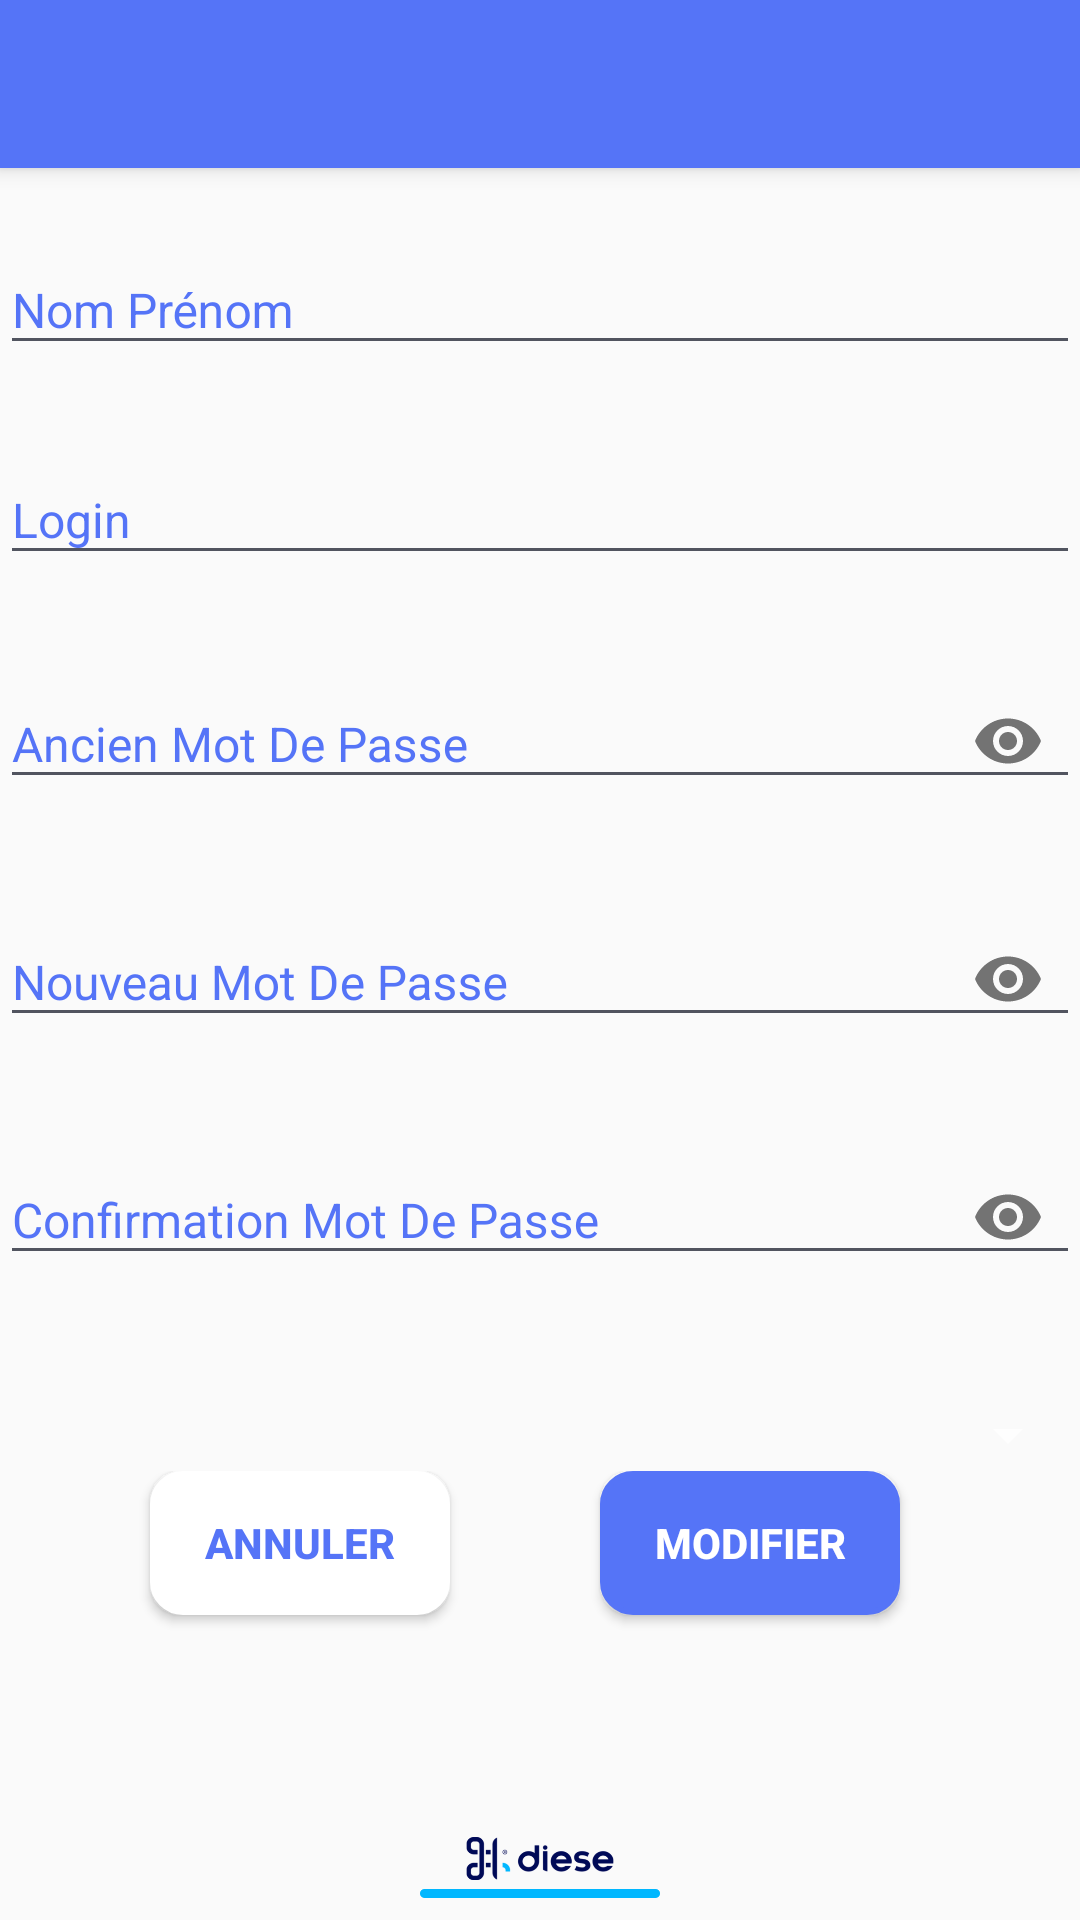

This screen was rendered from an Android layout file. Write that file and the resources it references.
<!-- AndroidManifest.xml: application theme AppTheme -->
<!-- res/layout/activity_modifier.xml -->
<?xml version="1.0" encoding="utf-8"?>
   <android.support.v4.widget.DrawerLayout
    xmlns:android="http://schemas.android.com/apk/res/android"
    xmlns:app="http://schemas.android.com/apk/res-auto"
    xmlns:tools="http://schemas.android.com/tools"
    android:layout_width="match_parent"
    android:layout_height="match_parent"
    android:id="@+id/drawer"
    android:fitsSystemWindows="true">
<LinearLayout
    android:layout_width="match_parent"
    android:layout_height="match_parent"
    android:orientation="vertical">
    <include
        android:id="@+id/toolbar"
        layout="@layout/toolbar"></include>

    <FrameLayout
        android:id="@+id/fragment_container"
        android:layout_width="match_parent"
        android:layout_height="match_parent">
        <RelativeLayout
            android:layout_width="match_parent"
            android:layout_height="match_parent">

            <LinearLayout
                android:layout_width="match_parent"
                android:layout_height="wrap_content"
                android:orientation="vertical"
                android:id="@+id/line1"
                android:layout_below="@+id/cardd"
                android:layout_marginTop="16dp">

                <android.support.design.widget.TextInputLayout
                    android:id="@+id/np"
                    android:layout_width="match_parent"
                    android:layout_height="wrap_content"
                    android:textColorHint="@color/Blue"
                    app:errorEnabled="true"
                    >

                    <android.support.design.widget.TextInputEditText
                        android:id="@+id/nomprenom"
                        android:layout_width="match_parent"
                        android:layout_height="wrap_content"
                        android:hint="Nom Prénom"
                        android:inputType="text"
                        android:textSize="16sp"
                        android:textColor="@color/DarkGrey"
                        android:textColorHint="@color/Blue"
                        android:backgroundTint="@color/DarkGrey"
                        />

                </android.support.design.widget.TextInputLayout>

                <android.support.design.widget.TextInputLayout
                    android:id="@+id/lg"
                    android:layout_width="match_parent"
                    android:layout_height="wrap_content"
                    android:textColorHint="@color/Blue"
                    app:errorEnabled="true"
                    >

                    <android.support.design.widget.TextInputEditText
                        android:id="@+id/login"
                        android:layout_width="match_parent"
                        android:layout_height="wrap_content"
                        android:hint="Login"
                        android:inputType="text"
                        android:textSize="16sp"
                        android:textColor="@color/DarkGrey"
                        android:textColorHint="@color/Blue"
                        android:backgroundTint="@color/DarkGrey"
                        />

                </android.support.design.widget.TextInputLayout>

                <android.support.design.widget.TextInputLayout
                    android:id="@+id/amp"
                    android:layout_width="match_parent"
                    android:layout_height="wrap_content"
                    android:textColorHint="@color/Blue"
                    app:errorEnabled="true"
                    app:passwordToggleEnabled="true"
                    >

                    <android.support.design.widget.TextInputEditText
                        android:id="@+id/amot"
                        android:layout_width="match_parent"
                        android:layout_height="wrap_content"
                        android:hint="Ancien Mot De Passe"
                        android:textSize="16sp"
                        android:textColor="@color/DarkGrey"
                        android:textColorHint="@color/Blue"
                        android:backgroundTint="@color/DarkGrey"
                        android:inputType="textPassword"
                        />

                </android.support.design.widget.TextInputLayout>



                <android.support.design.widget.TextInputLayout
                    android:id="@+id/nmp"
                    android:layout_width="match_parent"
                    android:layout_height="wrap_content"
                    android:textColorHint="@color/Blue"
                    app:errorEnabled="true"
                    app:passwordToggleEnabled="true"
                    >

                    <android.support.design.widget.TextInputEditText
                        android:id="@+id/nmot"
                        android:layout_width="match_parent"
                        android:layout_height="wrap_content"
                        android:hint="Nouveau Mot De Passe"
                        android:textSize="16sp"
                        android:textColor="@color/DarkGrey"
                        android:textColorHint="@color/Blue"
                        android:inputType="textPassword"
                        android:backgroundTint="@color/DarkGrey"
                        />

                </android.support.design.widget.TextInputLayout>

                <android.support.design.widget.TextInputLayout
                    android:id="@+id/cmp"
                    android:layout_width="match_parent"
                    android:layout_height="wrap_content"
                    android:textColorHint="@color/Blue"
                    app:errorEnabled="true"
                    app:passwordToggleEnabled="true"
                    >

                    <android.support.design.widget.TextInputEditText
                        android:id="@+id/cmot"
                        android:layout_width="match_parent"
                        android:layout_height="wrap_content"
                        android:hint="Confirmation Mot De Passe"
                        android:textSize="16sp"
                        android:textColor="@color/DarkGrey"
                        android:textColorHint="@color/Blue"
                        android:inputType="textPassword"
                        android:backgroundTint="@color/DarkGrey"
                        />

                </android.support.design.widget.TextInputLayout>

                <android.support.design.widget.TextInputLayout
                    android:id="@+id/type"
                    android:layout_width="match_parent"
                    android:layout_height="wrap_content"
                    android:textColorHint="@color/Blue"
                    app:errorEnabled="true"
                    >

                    <Spinner
                        android:id="@+id/spinner"
                        android:layout_width="fill_parent"
                        android:layout_height="wrap_content"

                        />

                </android.support.design.widget.TextInputLayout>
                <LinearLayout
                    android:layout_width="match_parent"
                    android:layout_height="wrap_content"
                    android:id="@+id/line17"
                    >
                    <Button
                        android:id="@+id/ann"
                        android:layout_width="100dp"
                        android:layout_height="wrap_content"
                        android:layout_marginStart="50dp"
                        android:layout_marginEnd="50dp"
                        android:layout_marginBottom="8dp"
                        android:layout_marginRight="20dp"
                        android:background="@drawable/btn_conn"
                        android:text="Annuler"
                        android:textStyle="bold"
                        android:textColor="@color/Blue" />
                    <Button
                        android:id="@+id/mod"
                        android:layout_width="100dp"
                        android:layout_height="wrap_content"
                        android:layout_marginBottom="8dp"
                        android:background="@drawable/btn_ajout"
                        android:text="Modifier"
                        android:textStyle="bold"
                        android:textColor="@color/White" />

                </LinearLayout>-->

            </LinearLayout>

        </RelativeLayout>
    </FrameLayout>
</LinearLayout>
<android.support.design.widget.NavigationView
android:layout_width="match_parent"
android:layout_height="match_parent"
android:layout_gravity="start"
app:headerLayout="@layout/header"
android:id="@+id/navigationview"
app:menu="@menu/drawermenu"
app:itemTextColor="@color/drawer_font">

</android.support.design.widget.NavigationView>
<LinearLayout
android:layout_width="match_parent"
android:layout_height="match_parent"
android:gravity="center|bottom"
android:layout_below="@+id/GridLayout1"
android:layout_marginTop="36dp">
<ImageView
    android:layout_width="80dp"
    android:layout_height="35dp"
    android:src="@drawable/bas" />
</LinearLayout>

    </android.support.v4.widget.DrawerLayout>
<!-- res/layout/toolbar.xml (included above) -->
<?xml version="1.0" encoding="utf-8"?>
<android.support.v7.widget.Toolbar xmlns:android="http://schemas.android.com/apk/res/android"
    android:layout_width="match_parent"
    android:layout_height="wrap_content"
    xmlns:app="http://schemas.android.com/apk/res-auto"
    android:background="@color/Blue"
    android:id="@+id/toolbar"
    android:elevation="4dp"

>
    <TextView
        android:layout_width="wrap_content"
        android:layout_height="wrap_content"
        android:gravity="center_horizontal"
        />
</android.support.v7.widget.Toolbar>
<!-- res/layout/header.xml (included above) -->
<?xml version="1.0" encoding="utf-8"?>
<LinearLayout
    xmlns:android="http://schemas.android.com/apk/res/android"
    android:orientation="vertical"
    android:layout_width="match_parent"
    android:layout_height="160dp"
    android:background="#5887F9"
    android:padding="20dp">
    <TextView
        android:id="@+id/txt"
        android:layout_width="match_parent"
        android:layout_height="wrap_content"
        android:layout_marginTop="50dp"
        android:layout_marginRight="50dp"
        android:textSize="30dp"
        android:textColor="@color/clearWhite"/>


</LinearLayout>
<!-- resources referenced by this layout -->
<resources>
  <color name="Blue">#5574F7</color>
  <color name="DarkGrey">#51545F</color>
  <color name="White">#FFFFFF</color>
  <color name="clearWhite">#AAFFFFFF</color>
  <color name="drawer_font">#51545F</color>
  <!-- drawable bas: png bitmap (drawable, 13240 bytes) -->
  <!-- drawable btn_ajout (drawable) -->
  <?xml version="1.0" encoding="utf-8"?>
  <shape xmlns:android="http://schemas.android.com/apk/res/android"
      xmlns:app="http://schemas.android.com/apk/res-auto"
      android:shape="rectangle">
      <solid android:color="@color/Blue"></solid>
      <stroke android:color="@color/Blue"
          android:width="2dp"></stroke>
      <corners android:radius="10dp"></corners>
  </shape>
  <!-- drawable btn_conn (drawable) -->
  <?xml version="1.0" encoding="utf-8"?>
  <shape xmlns:android="http://schemas.android.com/apk/res/android"
      xmlns:app="http://schemas.android.com/apk/res-auto"
      android:shape="rectangle">
      <solid android:color="#FFF"></solid>
      <stroke android:color="#FFF"
          android:width="2dp"></stroke>
      <corners android:radius="10dp"></corners>
  </shape>
  <style name="AppTheme" parent="Theme.AppCompat.Light.NoActionBar">
          
          <item name="colorPrimary">@color/DarkBlue</item>
          <item name="colorPrimaryDark">@color/Blue</item>
          <item name="colorAccent">@color/Blue</item>
          <item name="android:textColorPrimary">@color/clearWhite</item>
          <item name="colorControlNormal">@color/clearWhite</item>
          <item name="android:textColor">@color/Blue</item>
      </style>
  <color name="DarkBlue">#000759</color>
</resources>
